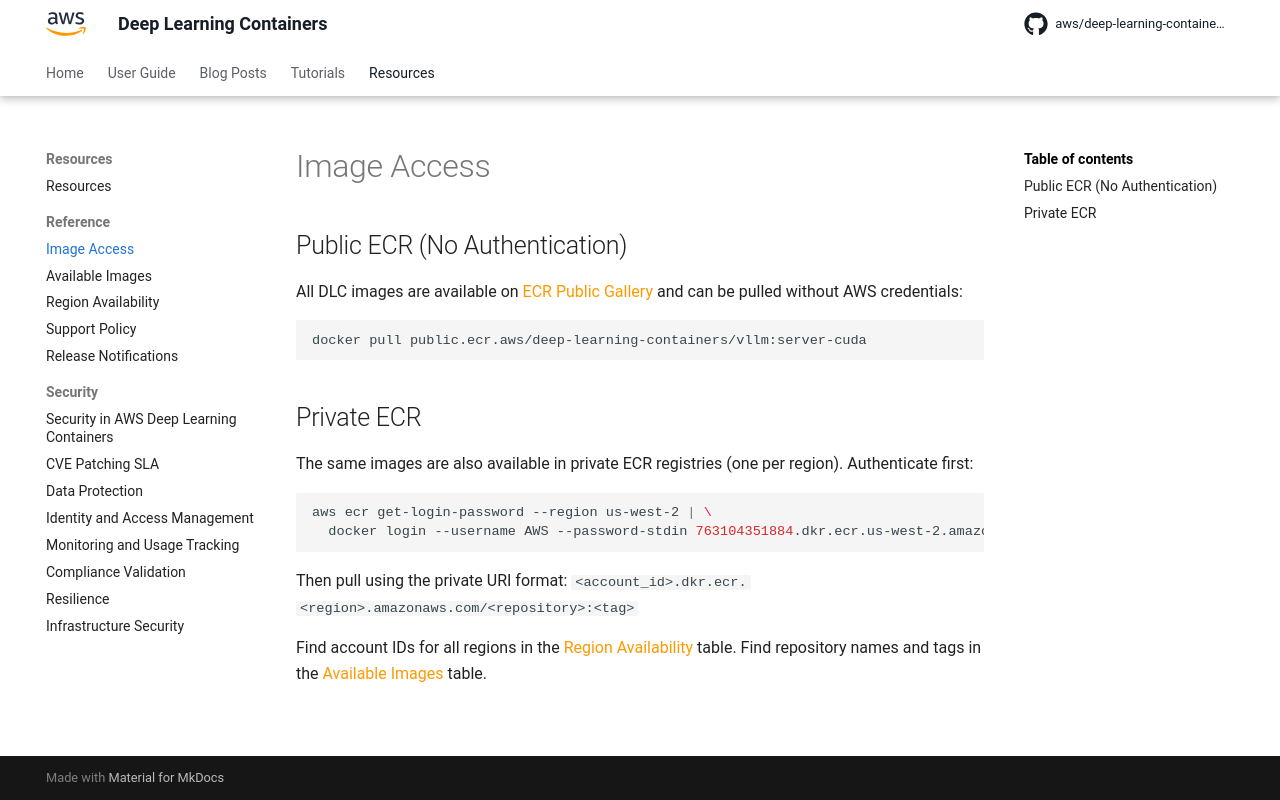

repository: aws/deep-learning-containers · page: get_started/index.html · generator: mkdocs

# Image Access

## Public ECR (No Authentication)

All DLC images are available on [ECR Public Gallery](https://gallery.ecr.aws/deep-learning-containers) and can be pulled without {{ aws }}
credentials:

```bash
docker pull public.ecr.aws/deep-learning-containers/vllm:server-cuda
```

## Private ECR

The same images are also available in private ECR registries (one per region). Authenticate first:

```bash
aws ecr get-login-password --region us-west-2 | \
  docker login --username AWS --password-stdin 763104351884.dkr.ecr.us-west-2.amazonaws.com
```

Then pull using the private URI format: `<account_id>.dkr.ecr.<region>.amazonaws.com/<repository>:<tag>`

Find account IDs for all regions in the [Region Availability](../reference/region_availability.md) table. Find repository names and tags in the
[Available Images](../reference/available_images.md) table.
